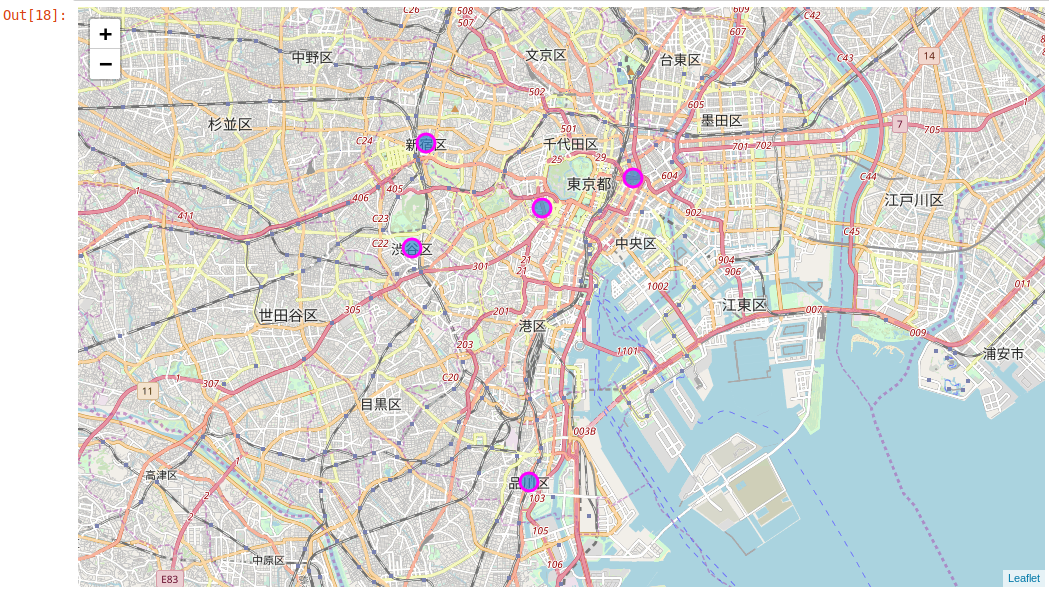

Source data for this figure (header and first rows):
, Ward, Area_SqKm, Population, Major_District, Dist_Latitude, Dist_Longitude, Average_Price(SqKm)
1, Chiyoda, 5100, 59441, Nagatacho, 35.68, 139.7, 1703896
2, Chuo, 14460, 147620, Nihonbashi, 35.68, 139.8, 2798951
3, Shinjuku, 18620, 339211, Shinjuku, 35.69, 139.7, 928783
4, Shinagawa, 17180, 392492, Shinagawa, 35.6, 139.7, 707708
5, Shibuya, 15080, 227850, Shibuya, 35.66, 139.7, 1284956
